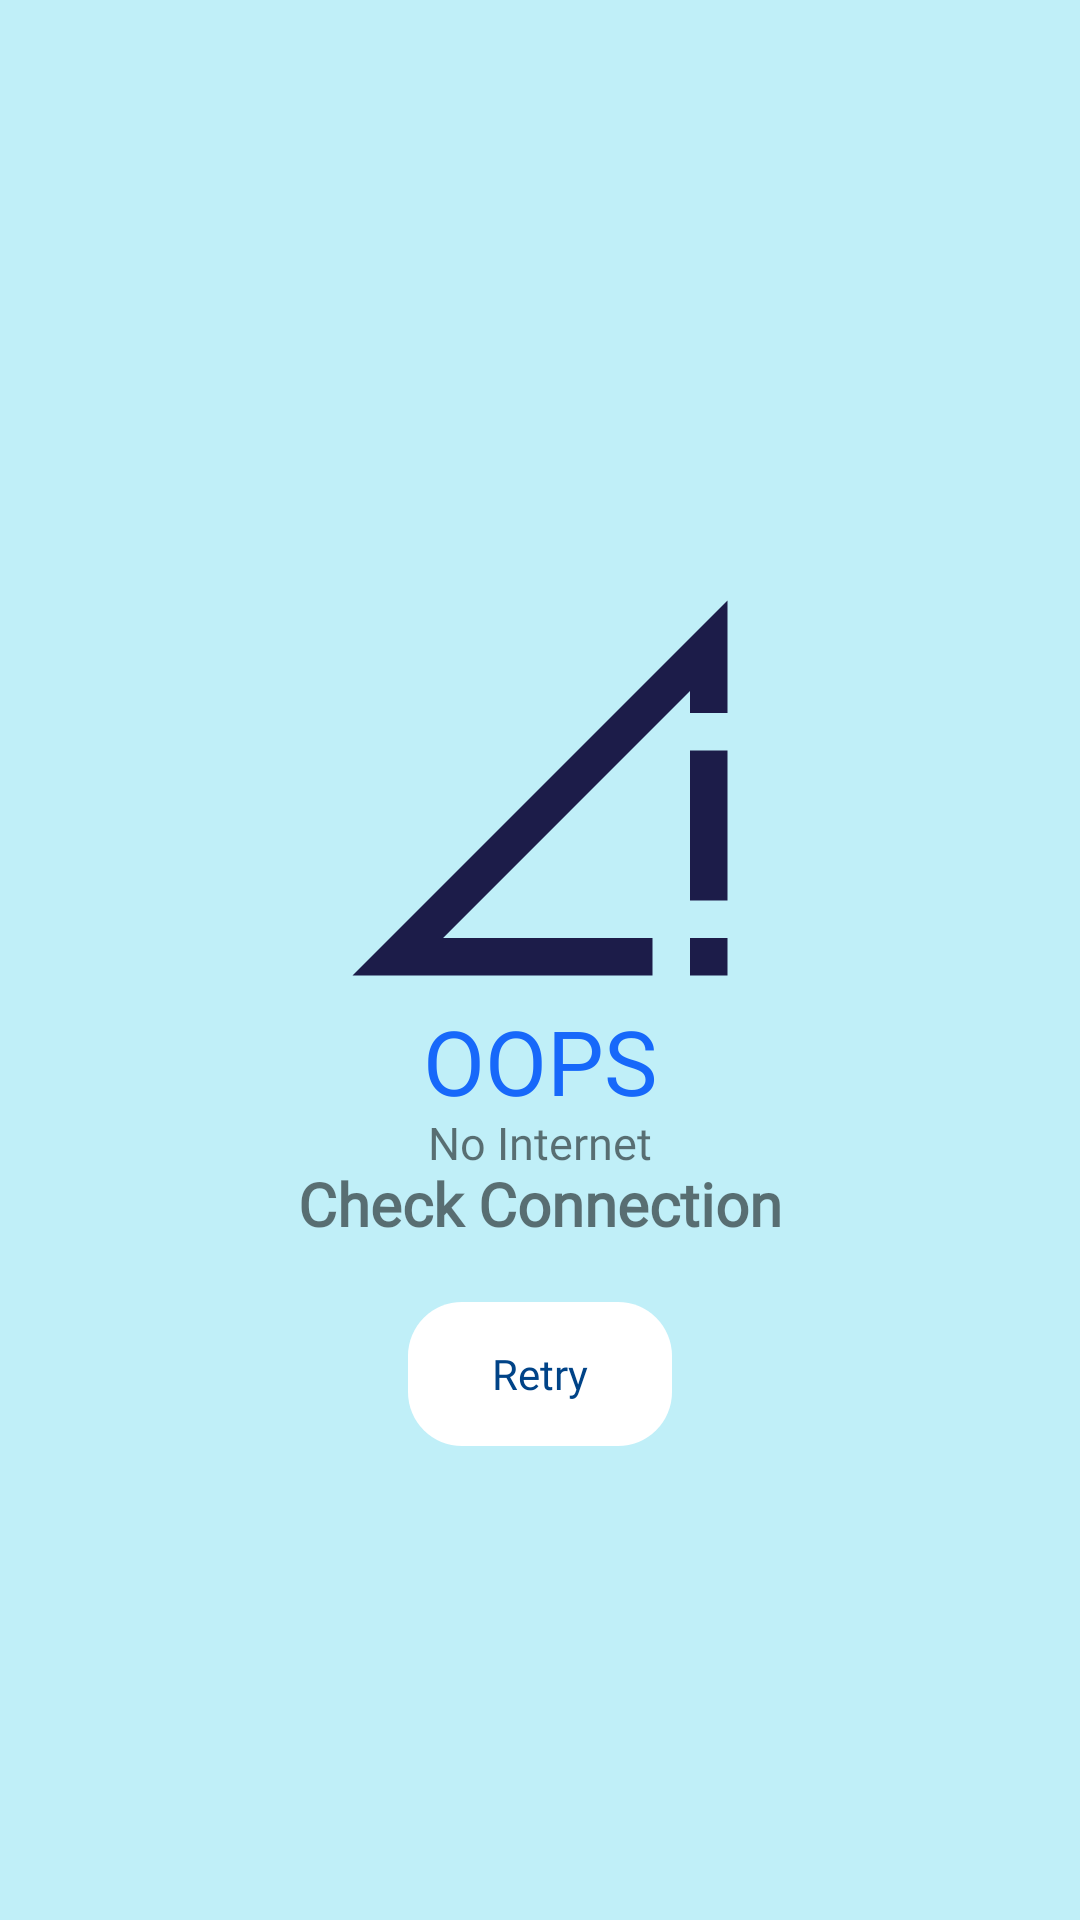

Here is an Android app screen rendered from its layout file. Give the layout XML and the strings, colors and styles it references.
<!-- AndroidManifest.xml: application theme AppTheme -->
<!-- res/layout/check_network_dialogue.xml -->
<?xml version="1.0" encoding="utf-8"?>
<RelativeLayout xmlns:android="http://schemas.android.com/apk/res/android"
    android:layout_width="match_parent"
    android:layout_height="match_parent"
    android:background="@color/is_light_blue">

    <RelativeLayout
        android:layout_width="330dp"
        android:layout_height="wrap_content"
        android:layout_centerInParent="true"
        android:paddingLeft="10dp"
        android:paddingTop="50dp"
        android:paddingRight="10dp"
        android:paddingBottom="20dp">

        <ImageView
            android:id="@+id/no_internet_logo"
            android:layout_width="150dp"
            android:layout_height="150dp"
            android:layout_centerHorizontal="true"
            android:src="@drawable/no_internet_connected" />

        <TextView
            android:id="@+id/oops_text"
            android:layout_width="wrap_content"
            android:layout_height="wrap_content"
            android:layout_below="@+id/no_internet_logo"
            android:layout_centerHorizontal="true"
            android:fontFamily="@font/rubik"
            android:includeFontPadding="false"
            android:text="OOPS"
            android:textAlignment="center"
            android:textColor="@color/is_dark_blue"
            android:textSize="30sp" />

        <TextView
            android:id="@+id/network_issue_header"
            android:layout_width="wrap_content"
            android:layout_height="wrap_content"
            android:layout_below="@+id/oops_text"
            android:layout_centerHorizontal="true"
            android:fontFamily="@font/rubik"
            android:includeFontPadding="false"
            android:text="No Internet"
            android:textAlignment="center"
            android:textSize="15sp" />

        <TextView
            android:id="@+id/network_issue_body"
            android:layout_width="wrap_content"
            android:layout_height="wrap_content"
            android:layout_below="@+id/network_issue_header"
            android:layout_centerHorizontal="true"
            android:fontFamily="@font/rubik"
            android:includeFontPadding="false"
            android:lineSpacingMultiplier="1"
            android:text="Check Connection"
            android:textAlignment="center"
            android:textSize="20sp"
            android:textStyle="bold" />

        <androidx.appcompat.widget.AppCompatButton
            android:id="@+id/btn_retry"
            android:layout_width="wrap_content"
            android:layout_height="wrap_content"
            android:layout_below="@+id/network_issue_body"
            android:layout_centerHorizontal="true"
            android:layout_marginTop="20dp"
            android:background="@drawable/curve_corner"
            android:backgroundTint="@color/white"
            android:fontFamily="@font/rubik"
            android:paddingLeft="20dp"
            android:paddingRight="20dp"
            android:text="Retry"
            android:textAllCaps="false"
            android:textColor="@color/dash_gif_blue" />


    </RelativeLayout>







</RelativeLayout>
<!-- resources referenced by this layout -->
<resources>
  <color name="dash_gif_blue">#004387</color>
  <color name="is_dark_blue">#1768fa</color>
  <color name="is_light_blue">#c0eff8</color>
  <color name="white">#FFFFFFFF</color>
  <!-- drawable curve_corner (drawable-v24) -->
  <?xml version="1.0" encoding="utf-8"?>
  <selector xmlns:android="http://schemas.android.com/apk/res/android">
  
      <item >
          <shape android:shape="rectangle" >
              <corners android:radius="18dip" />
          </shape>
          <color android:color="@color/invisible"/>
      </item>
  </selector>
  <!-- drawable no_internet_connected (drawable-v24) -->
  <vector android:height="24dp" android:tint="#1C1C49"
      android:viewportHeight="24" android:viewportWidth="24"
      android:width="24dp" xmlns:android="http://schemas.android.com/apk/res/android">
      <path android:fillColor="@android:color/white" android:pathData="M20,18h2v-8h-2V18zM20,22h2v-2h-2V22zM18,20v2H2L22,2v6h-2V6.83L6.83,20H18z"/>
  </vector>
  <style name="AppTheme" parent="Theme.MaterialComponents.Light.NoActionBar">
          <item name="android:forceDarkAllowed" tools:targetApi="q">false</item>
      </style>
  <color name="invisible">#00000000</color>
</resources>
